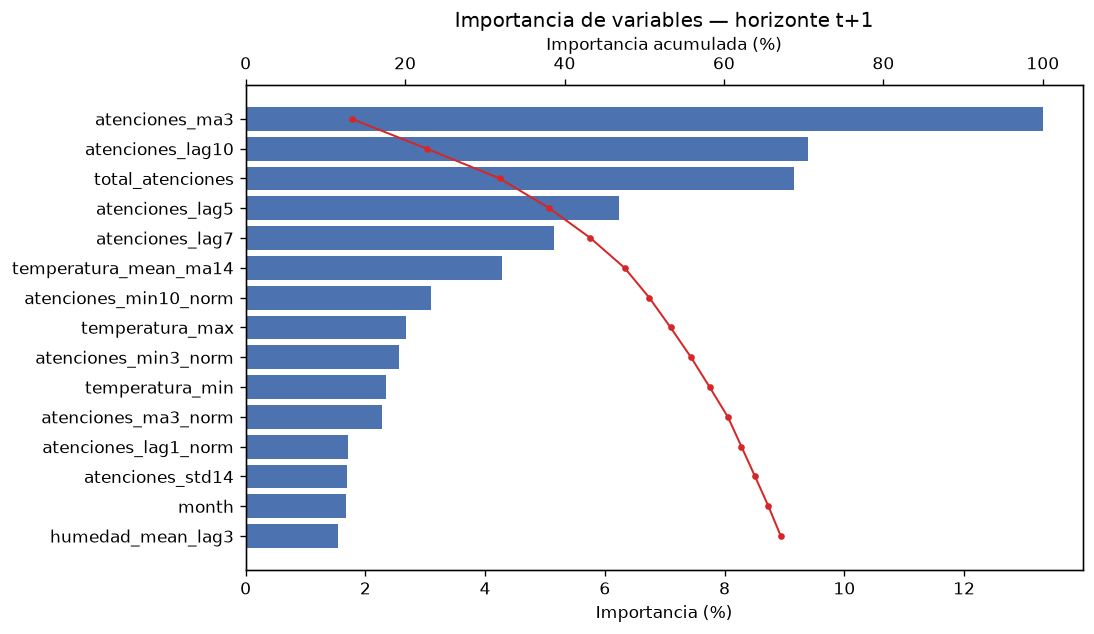

Values plotted in this chart, from the file beside it:
feature, importance, rank, importance_pct, cumulative_pct
atenciones_ma3, 383.1, 1, 13.32, 13.32
atenciones_lag10, 270.4, 2, 9.397, 22.71
total_atenciones, 263.3, 3, 9.153, 31.87
atenciones_lag5, 179.4, 4, 6.236, 38.1
atenciones_lag7, 148.1, 5, 5.147, 43.25
temperatura_mean_ma14, 123.3, 6, 4.286, 47.53
atenciones_min10_norm, 89.08, 7, 3.096, 50.63
temperatura_max, 76.95, 8, 2.675, 53.3
atenciones_min3_norm, 73.58, 9, 2.557, 55.86
temperatura_min, 67.22, 10, 2.336, 58.2
atenciones_ma3_norm, 65.72, 11, 2.284, 60.48
atenciones_lag1_norm, 49.4, 12, 1.717, 62.2
atenciones_std14, 48.9, 13, 1.7, 63.9
month, 48.37, 14, 1.681, 65.58
humedad_mean_lag3, 44.52, 15, 1.547, 67.13
humedad_mean_lag2, 43.5, 16, 1.512, 68.64
atenciones_std7, 42.68, 17, 1.483, 70.12
total_atenciones_norm, 39.37, 18, 1.368, 71.49
humedad_mean_std14, 38.89, 19, 1.352, 72.84
atenciones_lag5_norm, 35.26, 20, 1.226, 74.07
atenciones_lag3_norm, 28.03, 21, 0.9741, 75.04
humedad_mean_std7, 23.01, 22, 0.7997, 75.84
month_sin, 22.26, 23, 0.7738, 76.62
contaminacion_total_std14, 21.71, 24, 0.7547, 77.37
atenciones_lag7_norm, 20.77, 25, 0.7217, 78.09
dow_sin, 20.73, 26, 0.7204, 78.81
atenciones_trend_7_14, 20.65, 27, 0.7176, 79.53
contaminacion_total_std7, 20.6, 28, 0.716, 80.25
temperatura_mean_std7, 19.72, 29, 0.6852, 80.93
ozono_mean_std14, 19.52, 30, 0.6783, 81.61
ozono_mean_std7, 19.44, 31, 0.6755, 82.29
humedad_mean, 19.01, 32, 0.6606, 82.95
atenciones_lag2_norm, 18.93, 33, 0.658, 83.6
ozono_std, 18.91, 34, 0.6574, 84.26
atenciones_std3, 18.9, 35, 0.6569, 84.92
atenciones_lag14, 18.41, 36, 0.6398, 85.56
no2_mean_ma7, 18.37, 37, 0.6384, 86.2
no2_mean_std7, 17.32, 38, 0.6019, 86.8
atenciones_lag14_norm, 17.2, 39, 0.5976, 87.4
atenciones_std3_norm, 16.53, 40, 0.5745, 87.97
pm2_5_std, 15.94, 41, 0.554, 88.52
atenciones_lag10_norm, 15.74, 42, 0.5472, 89.07
no2_mean_ma3, 15.68, 43, 0.545, 89.62
pm10_mean_lag3, 15.63, 44, 0.5431, 90.16
pm2_5_mean, 15.53, 45, 0.5399, 90.7
precipitacion_sum_lag5, 15.36, 46, 0.5339, 91.23
temperatura_mean_std14, 14.89, 47, 0.5174, 91.75
atenciones_lag28, 14.67, 48, 0.5099, 92.26
humedad_min, 14.05, 49, 0.4883, 92.75
pm2_5_mean_lag2, 13.88, 50, 0.4823, 93.23
temp_range, 13.18, 51, 0.4581, 93.69
atenciones_pct_change_14, 13.01, 52, 0.4521, 94.14
pm2_5_mean_lag5, 12.58, 53, 0.4373, 94.58
atenciones_trend_3_7, 12.52, 54, 0.4352, 95.01
humedad_std, 12.2, 55, 0.4242, 95.44
precipitacion_sum, 11.84, 56, 0.4116, 95.85
pm2_5_mean_lag1, 11.64, 57, 0.4047, 96.25
atenciones_pct_change_7, 10.49, 58, 0.3645, 96.62
no2_mean_lag7, 9.58, 59, 0.333, 96.95
precipitacion_sum_ma3, 8.099, 60, 0.2815, 97.23
... 21 more rows
